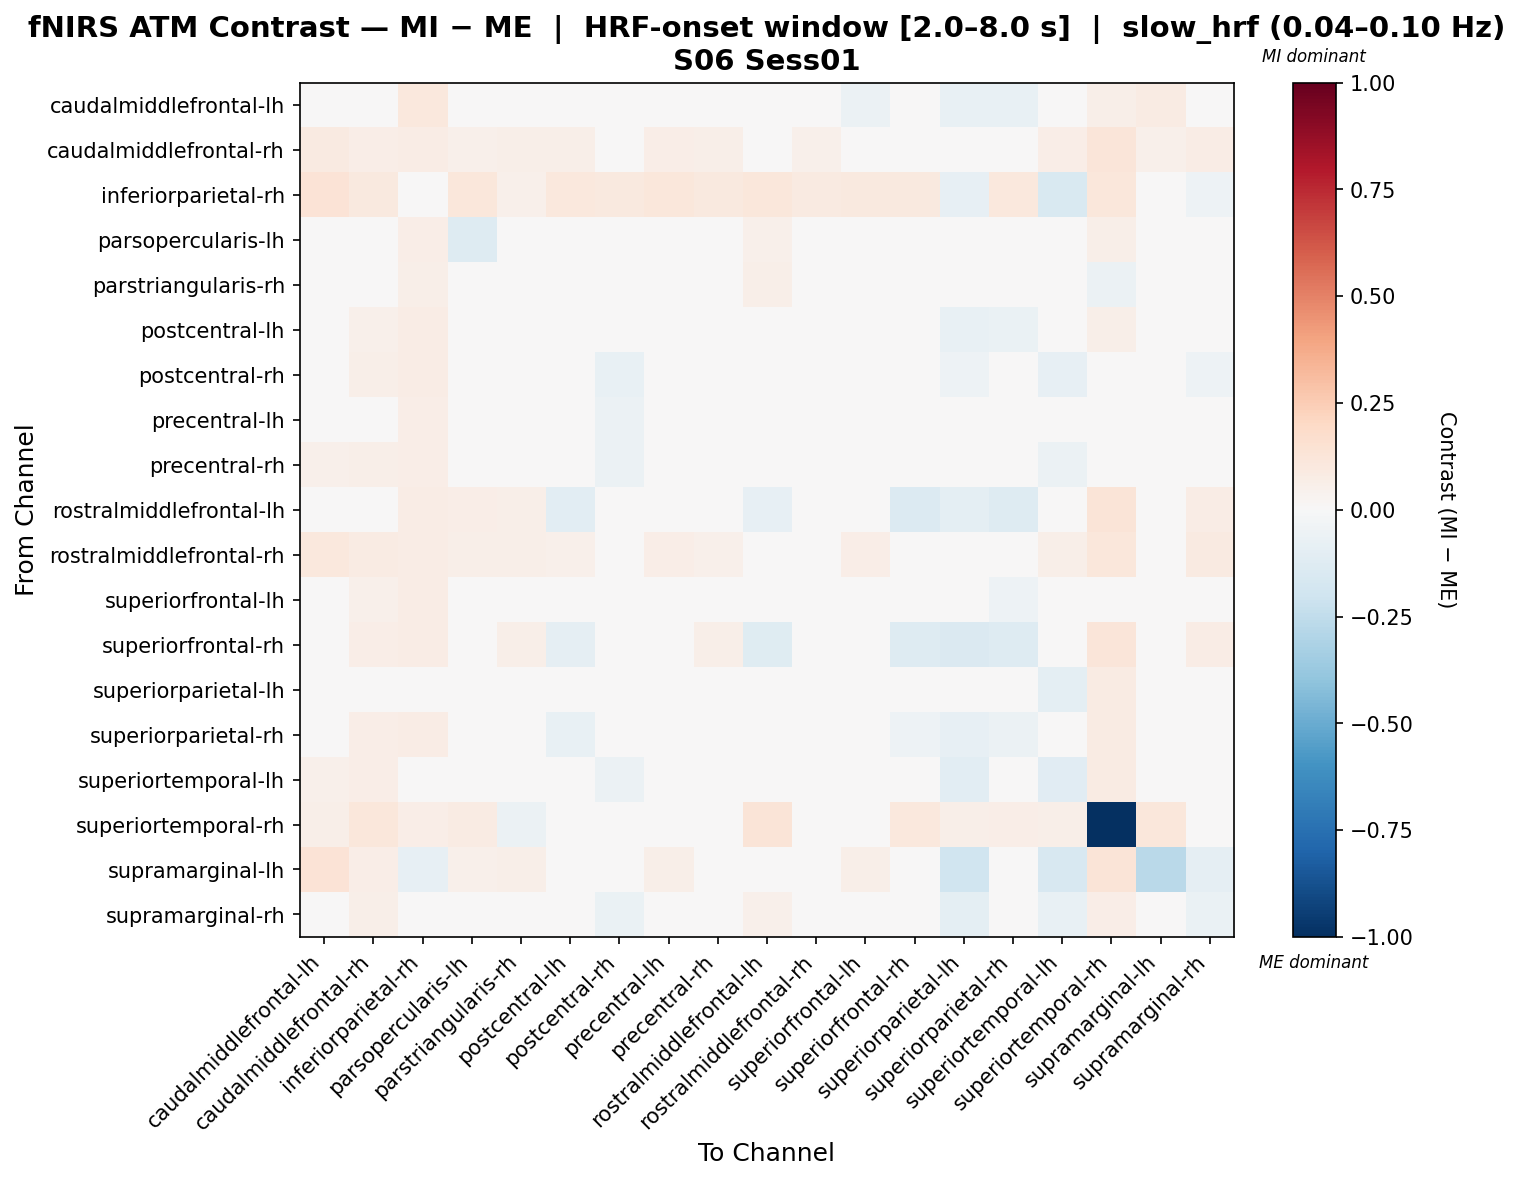

Values plotted in this chart, from the file beside it:
, caudalmiddlefrontal-lh, caudalmiddlefrontal-rh, inferiorparietal-rh, parsopercularis-lh, parstriangularis-rh, postcentral-lh, postcentral-rh, precentral-lh, precentral-rh, rostralmiddlefrontal-lh, rostralmiddlefrontal-rh, superiorfrontal-lh, superiorfrontal-rh, superiorparietal-lh, superiorparietal-rh, superiortemporal-lh, superiortemporal-rh, supramarginal-lh, supramarginal-rh
caudalmiddlefrontal-lh, 0.01049, 0.03649, 0.1071, -0.008456, 0.002556, -0.04908, -0.03166, -0.005421, 0.008315, -0.0155, 0.03579, -0.06056, -0.006797, -0.07367, -0.07596, -0.005093, 0.05664, 0.07993, -0.005093
caudalmiddlefrontal-rh, 0.0923, 0.0648, 0.07392, 0.05011, 0.06151, 0.05631, 0.03696, 0.06562, 0.05557, 0.0439, 0.05255, 0.04846, 0.04937, 0.0207, 0.0439, 0.06252, 0.1237, 0.05247, 0.07175
inferiorparietal-rh, 0.1378, 0.0951, -0.01116, 0.1111, 0.05071, 0.1084, 0.1004, 0.1111, 0.1004, 0.1111, 0.09243, 0.0951, 0.09777, -0.07942, 0.1084, -0.1547, 0.1111, -0.006062, -0.05342
parsopercularis-lh, 0.006795, 0.04992, 0.06918, -0.1298, -0.01354, -0.02845, -0.04102, -0.01069, -0.03099, 0.0537, 0.02821, -0.02748, 0.03329, -0.03289, -0.02702, -0.003082, 0.05708, 0.03836, 0.008479
parstriangularis-rh, -0.009751, 0.04181, 0.05488, 0.01328, -0.0296, -0.02296, -0.02296, -0.03405, -0.04055, 0.0575, 0.0392, -0.04337, 0.04443, 0.01865, 0.007555, -0.02932, -0.0556, 0.04966, -0.03878
postcentral-lh, 0.02384, 0.05453, 0.07441, 0.01081, -0.0007114, -0.04611, -0.03436, 0.0002232, -0.00567, -0.009649, 0.02943, -0.02301, -0.02388, -0.07599, -0.07004, -0.01666, 0.06202, 0.03075, 0.02007
postcentral-rh, 0.03574, 0.05954, 0.071, 0.01224, -0.01789, -0.03561, -0.07055, -0.02416, -0.03561, 0.03889, 0.03504, -0.01422, 0.03185, -0.05042, 0.009247, -0.07902, 0.04977, 0.03736, -0.05319
precentral-lh, 0.03095, 0.04782, 0.06731, 0.01171, -0.03024, -0.03374, -0.05581, -0.01735, -0.03489, 0.03605, 0.02514, -0.03246, 0.0191, -0.03996, -0.04195, -0.02389, 0.04303, 0.02638, 0.002798
precentral-rh, 0.05184, 0.05876, 0.06539, -0.00621, -0.03074, -0.02342, -0.05748, -0.0265, -0.03175, 0.04347, 0.03152, -0.01136, 0.04005, -0.01634, -0.02991, -0.05686, -0.0001035, 0.02931, -0.02967
rostralmiddlefrontal-lh, -0.02334, 0.04742, 0.07075, 0.06796, 0.05495, -0.1024, 0.02396, 0.0308, 0.04473, -0.08463, 0.02192, -0.0383, -0.1371, -0.09856, -0.1295, 0.02245, 0.1286, 0.02532, 0.07489
rostralmiddlefrontal-rh, 0.1029, 0.07945, 0.07361, 0.05542, 0.06166, 0.05118, 0.02915, 0.06455, 0.05006, 0.03923, 0.04865, 0.06621, 0.04408, 0.01308, 0.03923, 0.05716, 0.1172, 0.04707, 0.08655
superiorfrontal-lh, 0.007823, 0.05462, 0.0706, -0.003149, -0.006168, -0.03997, -0.02686, -0.01866, -0.002014, 0.01436, 0.03615, -0.03805, 0.01436, -0.04358, -0.05452, -0.02615, 0.04747, 0.03989, -0.02615
superiorfrontal-rh, -0.01411, 0.06746, 0.07156, 0.04761, 0.06157, -0.09181, 0.02452, 0.02378, 0.05798, -0.1188, 0.04237, -0.03523, -0.1254, -0.143, -0.1288, 0.02964, 0.119, 0.038, 0.07358
superiorparietal-lh, 0.02062, 0.04673, 0.01815, 0.01878, 0.0319, -0.04281, -0.00875, 0.007877, 0.02115, 0.03284, 0.01963, 0.002167, -0.03604, 2.3317663434505822e-05, -0.04862, -0.09419, 0.07959, -0.02218, -0.04685
superiorparietal-rh, -0.01622, 0.0647, 0.07433, 0.03096, 0.009698, -0.07708, 0.007424, -0.01146, -0.003731, -0.04716, 0.04113, -0.04132, -0.05111, -0.08053, -0.06179, -0.004072, 0.08449, 0.04187, 0.03987
superiortemporal-lh, 0.05424, 0.06794, -0.004784, 0.04107, -0.01033, -0.01065, -0.05727, 0.01808, -0.02079, 0.03047, 0.04527, 0.0018, 0.02257, -0.1047, -0.008094, -0.1127, 0.0797, 0.0002869, -0.03216
superiortemporal-rh, 0.0606, 0.1112, 0.06991, 0.08115, -0.05846, 0.04749, 0.0272, 0.04503, 0.007989, 0.1304, 0.0147, 0.01239, 0.1078, 0.05849, 0.06542, 0.05758, -1.0, 0.1161, 0.04503
supramarginal-lh, 0.1372, 0.06819, -0.08532, 0.0519, 0.05502, 0.04397, 0.02707, 0.05555, 0.04412, 0.02753, 0.04396, 0.0615, 0.03087, -0.1983, 0.02753, -0.159, 0.125, -0.2656, -0.09124
supramarginal-rh, 0.04057, 0.05827, 0.02418, 0.0235, -0.01609, -0.004131, -0.06532, 0.006426, -0.02124, 0.05358, 0.03977, -0.02508, 0.03631, -0.09439, 0.005967, -0.07033, 0.06906, 0.00275, -0.0638
